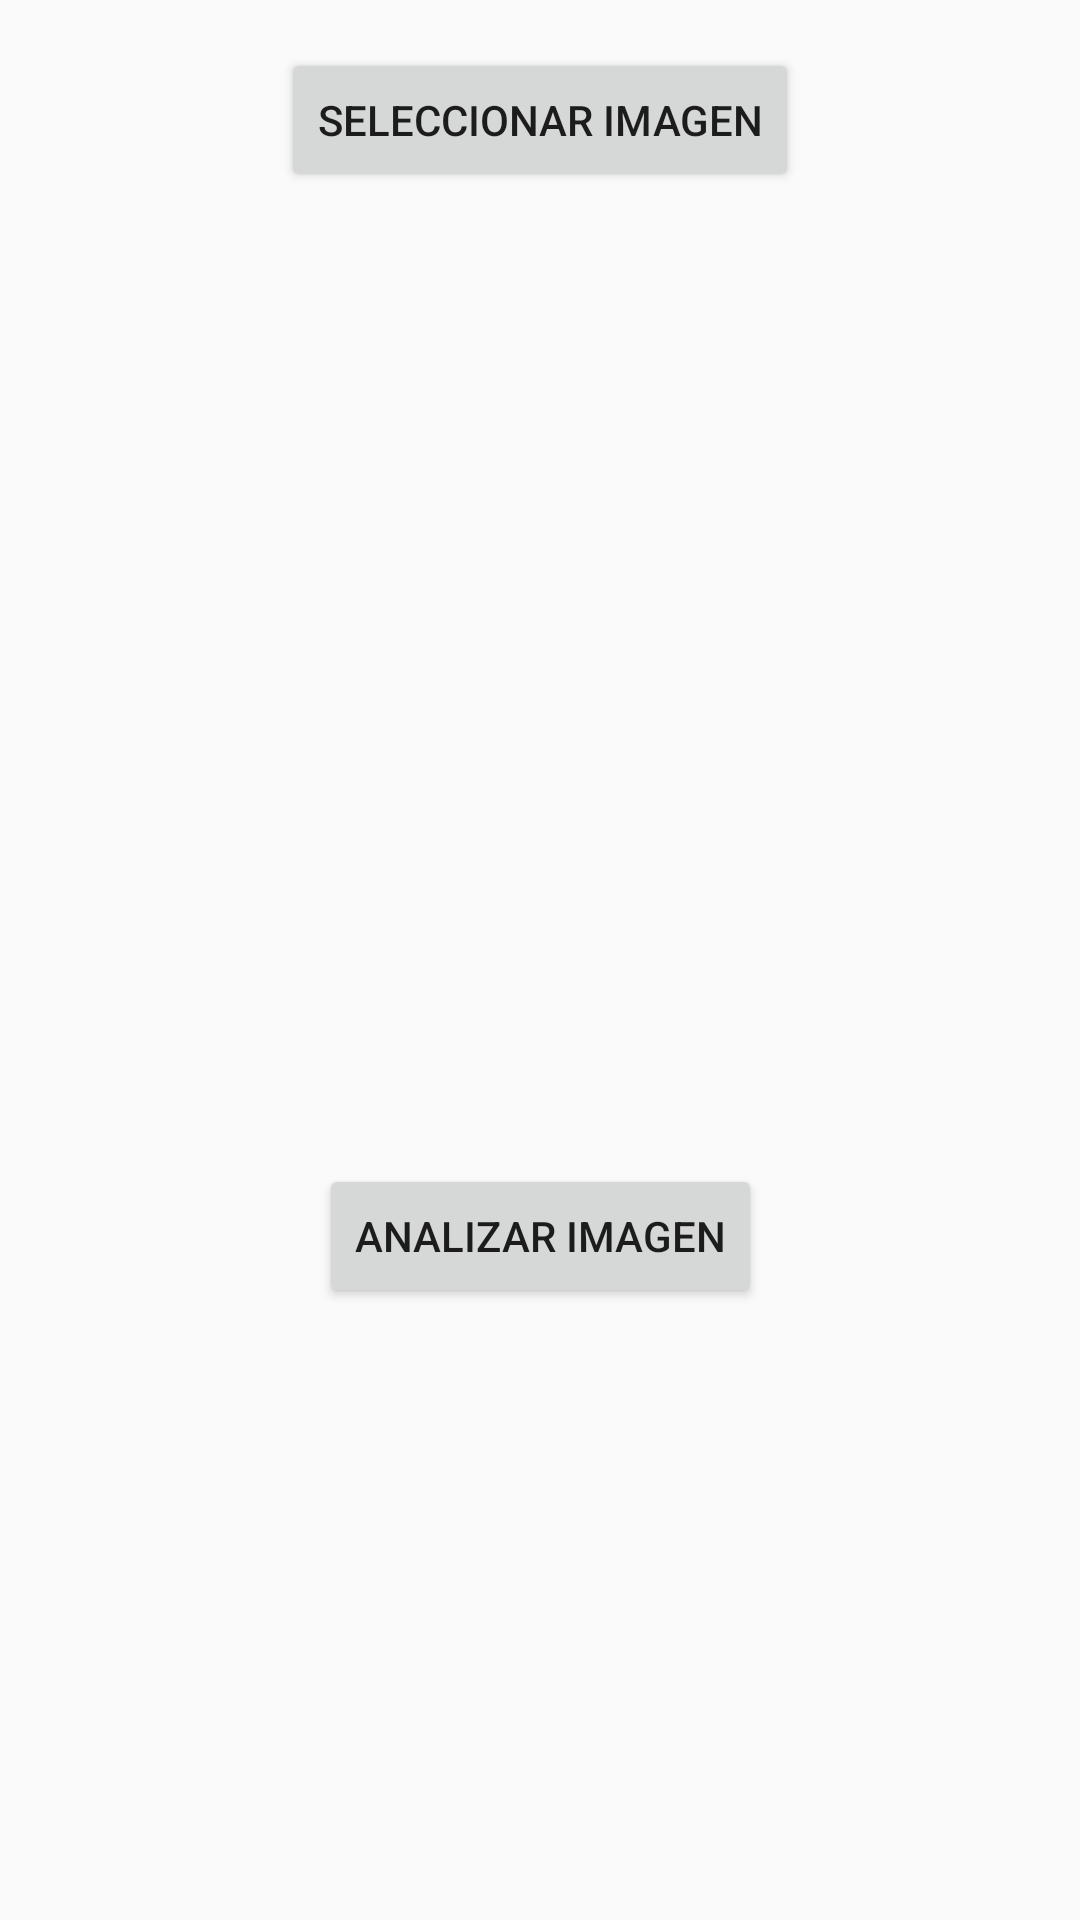

Layout XML and referenced resources for this Android screen:
<!-- AndroidManifest.xml: application theme AppTheme -->
<!-- res/layout/fragment_home.xml -->
<?xml version="1.0" encoding="utf-8"?>
<FrameLayout xmlns:android="http://schemas.android.com/apk/res/android"
    xmlns:tools="http://schemas.android.com/tools"
    android:layout_width="match_parent"
    android:layout_height="match_parent"
    xmlns:app="http://schemas.android.com/apk/res-auto"
    tools:context=".mainFragment">

    <androidx.constraintlayout.widget.ConstraintLayout
        android:layout_width="match_parent"
        android:layout_height="match_parent"
        android:orientation="vertical"
        android:weightSum="1">

        <Button
            android:id="@+id/btnselimg"
            android:layout_width="wrap_content"
            android:layout_height="wrap_content"
            android:layout_marginStart="24dp"
            android:layout_marginTop="16dp"
            android:layout_marginEnd="24dp"
            android:text="@string/analizarbtnsel"
            app:layout_constraintEnd_toEndOf="parent"
            app:layout_constraintStart_toStartOf="parent"
            app:layout_constraintTop_toTopOf="parent" />

        <ImageView
            android:id="@+id/ivimgsel"
            android:layout_width="match_parent"
            android:layout_height="300dp"
            android:layout_marginStart="24dp"
            android:layout_marginTop="8dp"
            android:layout_marginEnd="24dp"
            android:adjustViewBounds="true"
            android:scaleType="centerInside"
            app:layout_constraintEnd_toEndOf="parent"
            app:layout_constraintStart_toStartOf="parent"
            app:layout_constraintTop_toBottomOf="@+id/btnselimg"
            tools:srcCompat="@drawable/ic_launcher_background"
            android:contentDescription="@string/txtvacio"/>

        <Button
            android:id="@+id/btnanaimg"
            android:layout_width="wrap_content"
            android:layout_height="wrap_content"
            android:layout_marginStart="24dp"
            android:layout_marginEnd="24dp"
            android:layout_marginTop="16dp"
            android:text="@string/analizarbtnana"
            app:layout_constraintEnd_toEndOf="parent"
            app:layout_constraintStart_toStartOf="parent"
            app:layout_constraintTop_toBottomOf="@+id/ivimgsel" />

    </androidx.constraintlayout.widget.ConstraintLayout>


</FrameLayout>
<!-- resources referenced by this layout -->
<resources>
  <string name="analizarbtnana">Analizar Imagen</string>
  <string name="analizarbtnsel">Seleccionar Imagen</string>
  <string name="txtvacio" />
  <style name="AppTheme" parent="Theme.AppCompat.Light.DarkActionBar">
          
          <item name="colorPrimary">@color/colorPrimary</item>
          <item name="colorPrimaryDark">@color/colorPrimaryDark</item>
          <item name="colorAccent">@color/colorAccent</item>
      </style>
  <color name="colorPrimary">#FF9800</color>
  <color name="colorPrimaryDark">#FF5722</color>
  <color name="colorAccent">#448AFF</color>
</resources>
